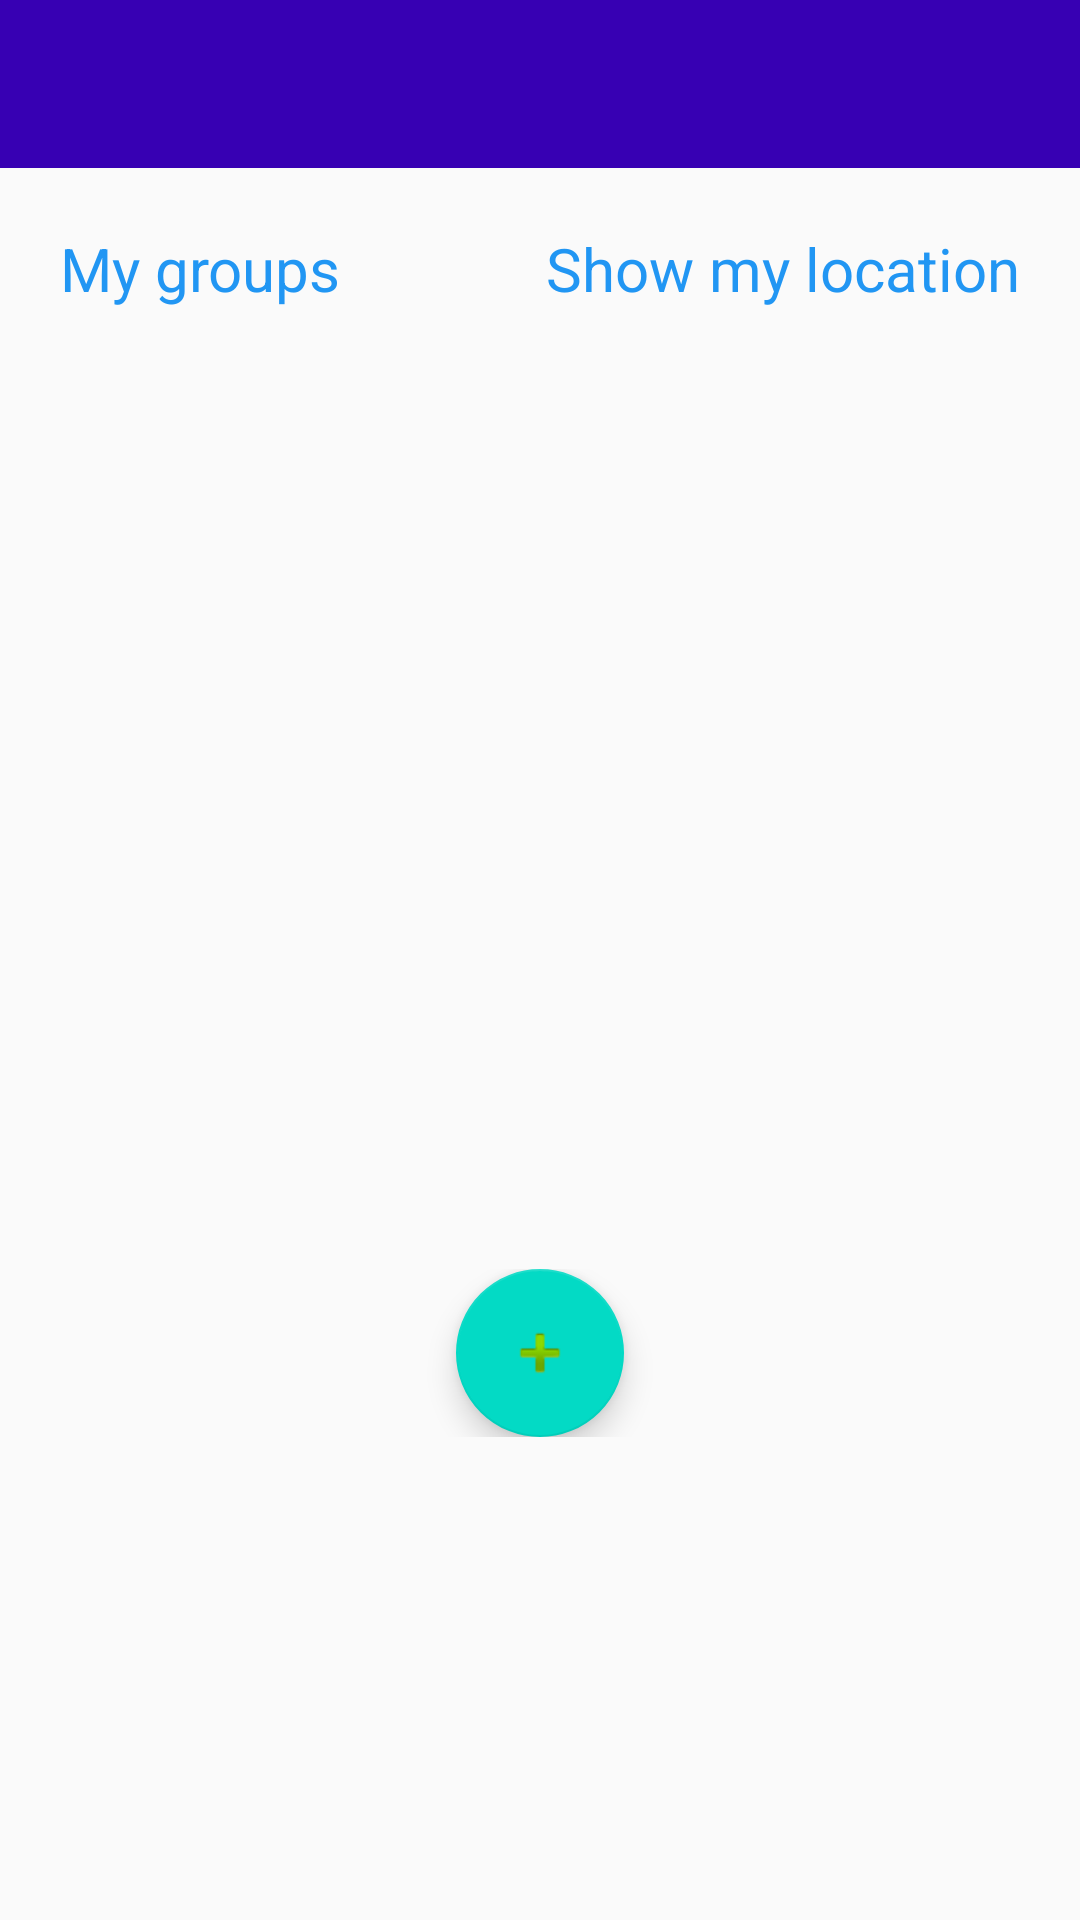

Write the Android layout XML for this screen, with the resource values it uses.
<!-- AndroidManifest.xml: application theme AppTheme -->
<!-- res/layout/activity_groups.xml -->
<?xml version="1.0" encoding="utf-8"?>
<android.support.v4.widget.DrawerLayout
    xmlns:android="http://schemas.android.com/apk/res/android"
    xmlns:app="http://schemas.android.com/apk/res-auto"
    android:id="@+id/drawer_layout"
    android:layout_width="match_parent"
    android:layout_height="match_parent">
    

    <RelativeLayout
        android:layout_width="fill_parent"
        android:layout_height="fill_parent">

        <include
            layout="@layout/toolbar"
            android:layout_width="fill_parent"
            android:layout_height="wrap_content"
            android:id="@+id/toolbar" />

        <LinearLayout
            android:orientation="vertical" android:layout_width="match_parent"
            android:layout_height="match_parent"
            android:layout_marginLeft="20dp"
            android:layout_marginRight="20dp"
            android:layout_below="@+id/toolbar">

            <RelativeLayout
                android:orientation="horizontal"
                android:layout_width="wrap_content"
                android:layout_height="wrap_content"
                android:layout_gravity="center_vertical">

                <TextView
                    android:layout_width="wrap_content"
                    android:layout_height="wrap_content"
                    android:text="My groups"
                    android:id="@+id/tvInfoFreinds"
                    android:layout_marginTop="20dp"
                    android:textColor="#2196f3"
                    android:textSize="20dp"
                    android:layout_alignParentRight="false"
                    android:layout_alignParentLeft="true" />

                <TextView
                    android:layout_width="wrap_content"
                    android:layout_height="wrap_content"
                    android:text="Show my location"
                    android:id="@+id/tvInfShowMyLocation"
                    android:layout_marginTop="20dp"
                    android:textColor="#2196f3"
                    android:textSize="20dp"
                    android:layout_gravity="right"
                    android:layout_alignParentRight="true" />

            </RelativeLayout>

            <ListView
                android:layout_width="match_parent"
                android:layout_height="300dp"
                android:layout_marginTop="20dp"
                android:id="@+id/lvGroups" />

            <RelativeLayout
                android:layout_width="match_parent"
                android:layout_height="wrap_content">

                <android.support.design.widget.FloatingActionButton
                    android:id="@+id/fabAddGroup"
                    android:layout_width="wrap_content" android:layout_height="wrap_content"
                    android:layout_gravity="bottom|end"
                    android:src="@android:drawable/ic_input_add"
                    android:layout_alignParentTop="true"
                    android:layout_centerHorizontal="true" />
            </RelativeLayout>

        </LinearLayout>


    </RelativeLayout>

    <android.support.design.widget.NavigationView
        android:id="@+id/nvView"
        android:layout_width="wrap_content"
        android:layout_height="match_parent"
        android:layout_gravity="start"
        app:headerLayout="@layout/nav_header"
        android:background="@android:color/white"
        app:menu="@menu/drawer_view"
        />
</android.support.v4.widget.DrawerLayout>
<!-- res/layout/toolbar.xml (included above) -->
<android.support.v7.widget.Toolbar
    xmlns:android="http://schemas.android.com/apk/res/android"
    xmlns:app="http://schemas.android.com/apk/res-auto"
    android:id="@+id/toolbar"
    android:layout_height="wrap_content"
    android:layout_width="match_parent"
    android:fitsSystemWindows="true"
    android:minHeight="?attr/actionBarSize"
    app:theme="@style/ThemeOverlay.AppCompat.Dark.ActionBar"
    android:background="?attr/colorPrimaryDark">

</android.support.v7.widget.Toolbar>
<!-- res/layout/nav_header.xml (included above) -->
<LinearLayout xmlns:android="http://schemas.android.com/apk/res/android"
    android:layout_width="match_parent"
    android:layout_height="192dp"
    android:background="?attr/colorPrimaryDark"

    android:theme="@style/ThemeOverlay.AppCompat.Dark"
    android:orientation="vertical"
    android:gravity="bottom">

    <ImageView
        android:layout_width="fill_parent"
        android:layout_height="fill_parent"
        android:id="@+id/imageView"
        android:background="@drawable/googlemaps" />

    <TextView
        android:layout_width="match_parent"
        android:layout_height="wrap_content"
        android:text="Header"
        android:textColor="@android:color/white"
        android:textAppearance="@style/TextAppearance.AppCompat.Body1"/>

</LinearLayout>
<!-- resources referenced by this layout -->
<resources>
  <!-- drawable googlemaps: jpg bitmap (drawable, 22447 bytes) -->
  <style name="AppTheme" parent="Theme.AppCompat.Light.DarkActionBar">
  
          
          <item name="colorPrimary">@color/colorPrimary</item>
          <item name="colorPrimaryDark">@color/colorPrimaryDark</item>
          <item name="colorAccent">@color/colorAccent</item>
          <item name="windowActionBar">false</item>
          <item name="windowNoTitle">true</item>
      </style>
  <!-- not gathered from this repository: default colours our renderer supplied (Android Studio template values) -->
  <color name="colorPrimary">#FF6200EE</color>
  <color name="colorPrimaryDark">#FF3700B3</color>
  <color name="colorAccent">#FF03DAC5</color>
</resources>
